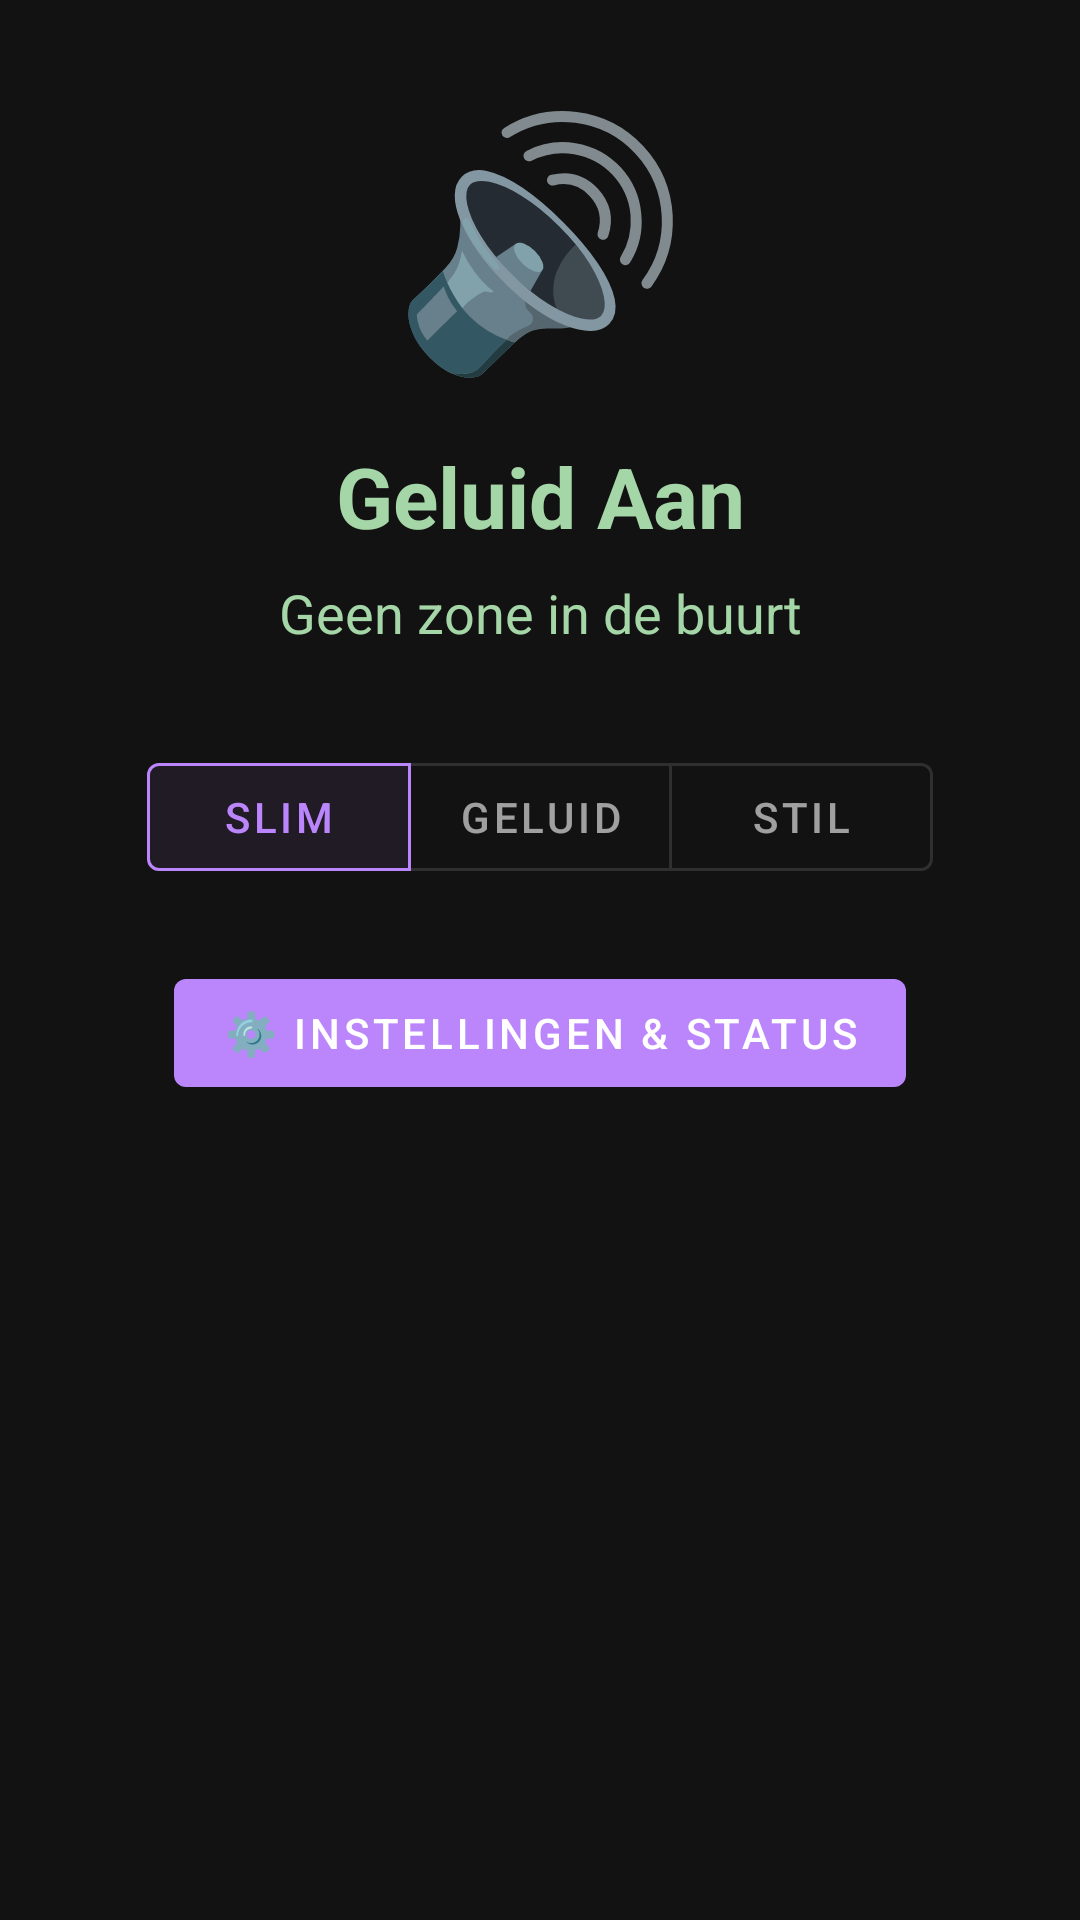

The Android layout XML behind this screen, and the referenced resources:
<!-- AndroidManifest.xml: application theme Theme.Silentmode -->
<!-- res/layout/activity_main.xml -->
<?xml version="1.0" encoding="utf-8"?>
<androidx.constraintlayout.widget.ConstraintLayout
    xmlns:android="http://schemas.android.com/apk/res/android"
    xmlns:app="http://schemas.android.com/apk/res-auto"
    xmlns:tools="http://schemas.android.com/tools"
    android:id="@+id/rootLayout"
    android:layout_width="match_parent"
    android:layout_height="match_parent"
    android:background="@color/status_normal_bg"
    android:padding="24dp"
    tools:context=".MainActivity">

    <TextView
        android:id="@+id/txtStatusIcon"
        android:layout_width="wrap_content"
        android:layout_height="wrap_content"
        android:text="🔊"
        android:textSize="80sp"
        app:layout_constraintBottom_toTopOf="@+id/lblMode"
        app:layout_constraintEnd_toEndOf="parent"
        app:layout_constraintStart_toStartOf="parent"
        app:layout_constraintTop_toTopOf="parent"
        app:layout_constraintVertical_chainStyle="packed" />

    <TextView
        android:id="@+id/lblMode"
        android:layout_width="wrap_content"
        android:layout_height="wrap_content"
        android:layout_marginTop="16dp"
        android:text="@string/status_sound_on"
        android:textColor="@color/status_normal_text"
        android:textSize="28sp"
        android:textStyle="bold"
        app:layout_constraintBottom_toTopOf="@+id/lblLocation"
        app:layout_constraintEnd_toEndOf="parent"
        app:layout_constraintStart_toStartOf="parent"
        app:layout_constraintTop_toBottomOf="@+id/txtStatusIcon" />

    <TextView
        android:id="@+id/lblLocation"
        android:layout_width="wrap_content"
        android:layout_height="wrap_content"
        android:layout_marginTop="8dp"
        android:text="@string/loc_none"
        android:textColor="@color/status_normal_text"
        android:textSize="18sp"
        app:layout_constraintBottom_toTopOf="@+id/progressBar"
        app:layout_constraintEnd_toEndOf="parent"
        app:layout_constraintStart_toStartOf="parent"
        app:layout_constraintTop_toBottomOf="@+id/lblMode" />

    <ProgressBar
        android:id="@+id/progressBar"
        android:layout_width="wrap_content"
        android:layout_height="wrap_content"
        android:layout_marginTop="24dp"
        android:visibility="gone"
        app:layout_constraintEnd_toEndOf="parent"
        app:layout_constraintStart_toStartOf="parent"
        app:layout_constraintTop_toBottomOf="@+id/lblLocation" />

    <com.google.android.material.button.MaterialButtonToggleGroup
        android:id="@+id/toggleGroupMode"
        android:layout_width="wrap_content"
        android:layout_height="wrap_content"
        android:layout_marginTop="32dp"
        app:singleSelection="true"
        app:selectionRequired="true"
        app:checkedButton="@+id/btnModeAuto"
        app:layout_constraintTop_toBottomOf="@+id/lblLocation"
        app:layout_constraintStart_toStartOf="parent"
        app:layout_constraintEnd_toEndOf="parent">

        <com.google.android.material.button.MaterialButton
            android:id="@+id/btnModeAuto"
            style="@style/Widget.MaterialComponents.Button.OutlinedButton"
            android:layout_width="wrap_content"
            android:layout_height="wrap_content"
            android:text="@string/mode_auto" />

        <com.google.android.material.button.MaterialButton
            android:id="@+id/btnModeSound"
            style="@style/Widget.MaterialComponents.Button.OutlinedButton"
            android:layout_width="wrap_content"
            android:layout_height="wrap_content"
            android:text="@string/mode_sound" />

        <com.google.android.material.button.MaterialButton
            android:id="@+id/btnModeSilent"
            style="@style/Widget.MaterialComponents.Button.OutlinedButton"
            android:layout_width="wrap_content"
            android:layout_height="wrap_content"
            android:text="@string/mode_silent" />

    </com.google.android.material.button.MaterialButtonToggleGroup>

    <com.google.android.material.button.MaterialButton
        android:id="@+id/btnOpenSettings"
        android:layout_width="wrap_content"
        android:layout_height="wrap_content"
        android:text="@string/btn_open_settings"
        android:layout_marginTop="24dp"
        app:layout_constraintTop_toBottomOf="@+id/toggleGroupMode"
        app:layout_constraintStart_toStartOf="parent"
        app:layout_constraintEnd_toEndOf="parent"/>

    <TextView
        android:id="@+id/btnIgnoreLocation"
        android:layout_width="wrap_content"
        android:layout_height="wrap_content"
        android:layout_marginTop="16dp"
        android:padding="12dp"
        android:text="@string/btn_ignore"
        android:textColor="@color/status_silent_text"
        android:textStyle="bold"
        android:visibility="gone"
        app:layout_constraintEnd_toEndOf="parent"
        app:layout_constraintStart_toStartOf="parent"
        app:layout_constraintTop_toBottomOf="@+id/btnOpenSettings" />

</androidx.constraintlayout.widget.ConstraintLayout>
<!-- resources referenced by this layout -->
<resources>
  <color name="status_normal_bg">#121212</color>
  <color name="status_normal_text">#A5D6A7</color>
  <color name="status_silent_text">#EF9A9A</color>
  <string name="btn_ignore">Locatie Negeren</string>
  <string name="btn_open_settings">⚙️ Instellingen &amp; Status</string>
  <string name="loc_none">Geen zone in de buurt</string>
  <string name="mode_auto">Slim</string>
  <string name="mode_silent">Stil</string>
  <string name="mode_sound">Geluid</string>
  <string name="status_sound_on">Geluid Aan</string>
  <style name="Theme.Silentmode" parent="Theme.MaterialComponents.NoActionBar">
          <item name="colorPrimary">@color/purple_500</item>
          <item name="colorPrimaryVariant">@color/purple_700</item>
          <item name="colorOnPrimary">@color/white</item>
          <item name="colorSecondary">@color/teal_200</item>
          <item name="colorSecondaryVariant">@color/teal_700</item>
          <item name="colorOnSecondary">@color/black</item>
  
          <item name="android:statusBarColor">@color/app_background</item>
          <item name="android:windowLightStatusBar">false</item>
  
          <item name="android:textColorPrimary">@color/text_primary</item>
          <item name="android:textColorSecondary">@color/text_secondary</item>
      </style>
  <color name="purple_500">@color/colorPrimary</color>
  <color name="purple_700">@color/colorPrimaryVariant</color>
  <color name="white">#FFFFFF</color>
  <color name="teal_200">@color/colorSecondary</color>
  <color name="teal_700">@color/colorSecondaryVariant</color>
  <color name="black">#000000</color>
  <color name="app_background">@color/background_main</color>
  <color name="text_primary">#DEFFFFFF</color>
  <color name="text_secondary">#99FFFFFF</color>
  <color name="colorPrimary">#BB86FC</color>
  <color name="colorPrimaryVariant">#3700B3</color>
  <color name="colorSecondary">#03DAC6</color>
  <color name="colorSecondaryVariant">#018786</color>
  <color name="background_main">#121212</color>
</resources>
